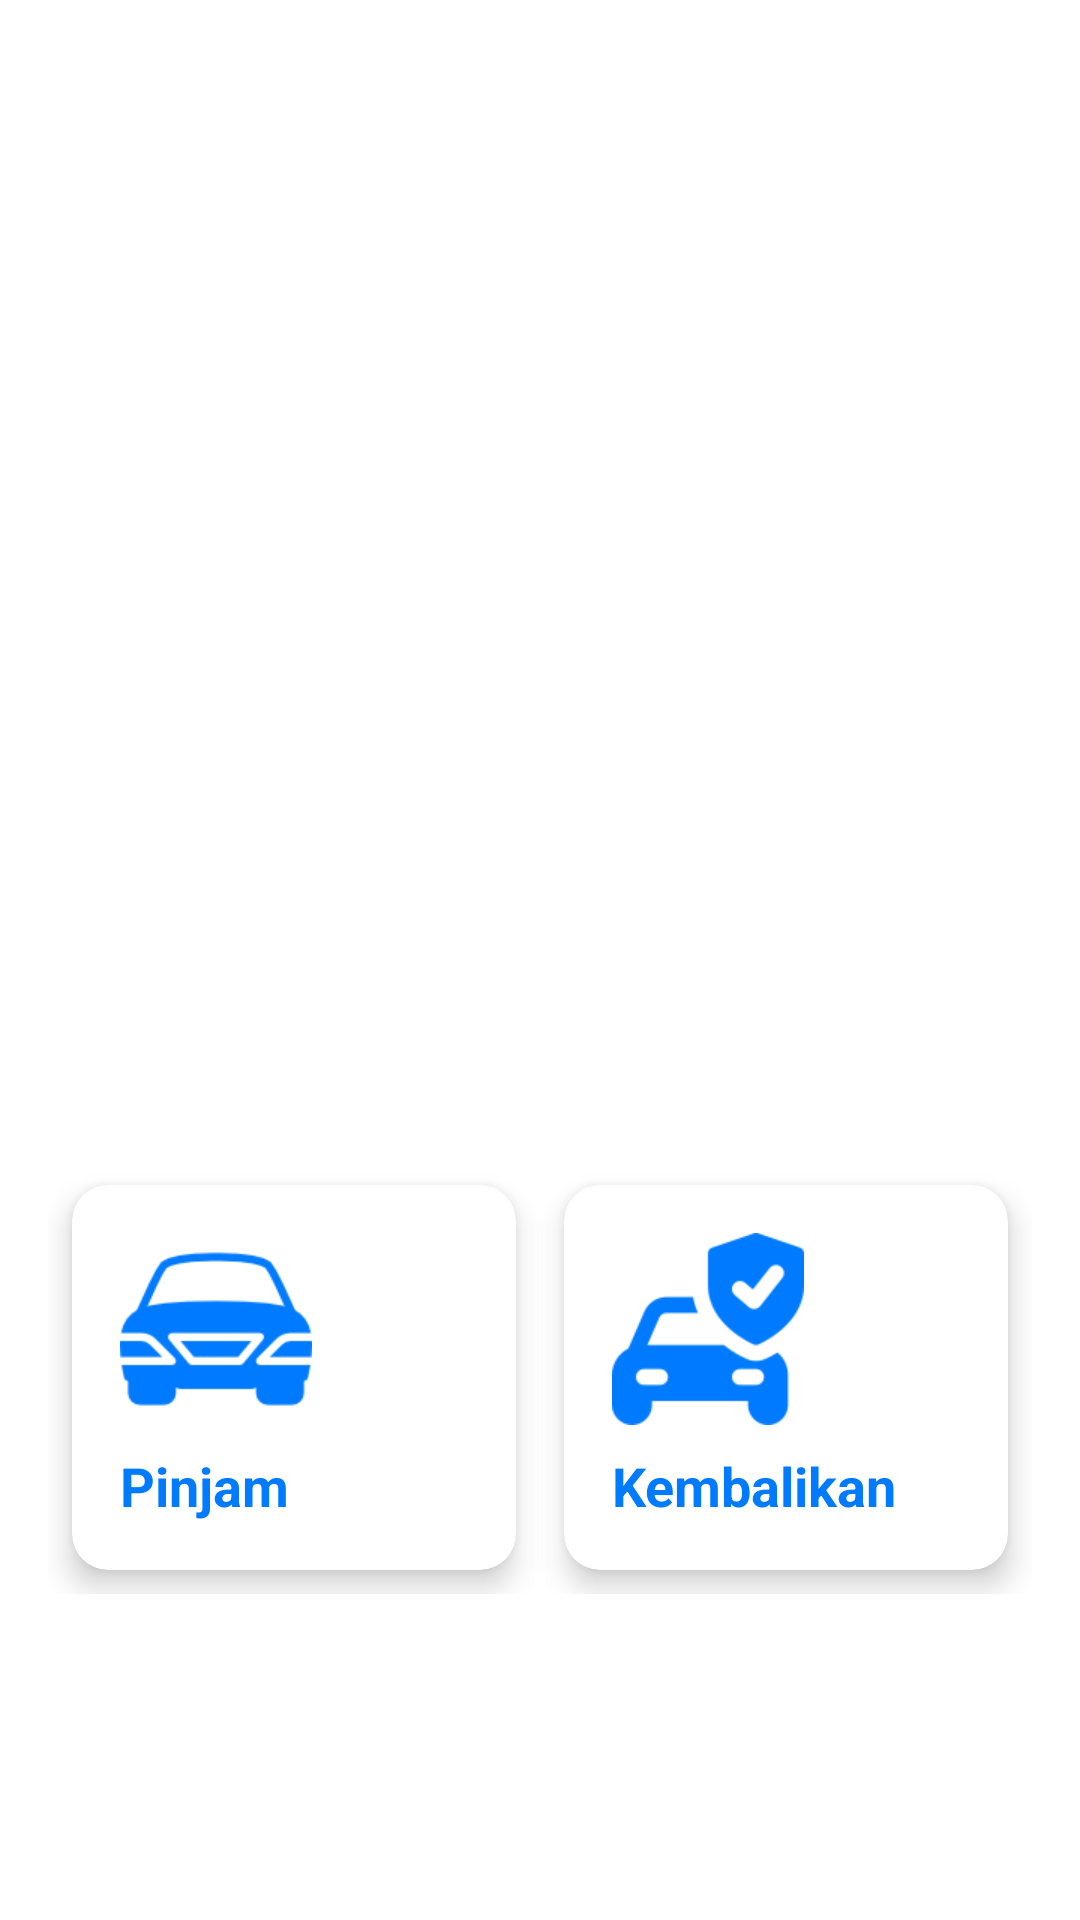

This screen was rendered from an Android layout file. Write that file and the resources it references.
<!-- AndroidManifest.xml: application theme Theme.RentalPetik -->
<!-- res/layout/fragment_home.xml -->
<?xml version="1.0" encoding="utf-8"?>
<androidx.constraintlayout.widget.ConstraintLayout xmlns:android="http://schemas.android.com/apk/res/android"
    xmlns:app="http://schemas.android.com/apk/res-auto"
    xmlns:tools="http://schemas.android.com/tools"
    android:layout_width="match_parent"
    android:layout_height="match_parent"
    tools:context=".ui.home.HomeFragment">

    
    <TextView
        android:id="@+id/title"
        android:layout_width="wrap_content"
        android:layout_height="wrap_content"
        android:text="Selamat Datang!"
        android:textSize="24sp"
        android:textStyle="bold"
        android:textColor="@color/white"
        app:layout_constraintTop_toTopOf="parent"
        app:layout_constraintStart_toStartOf="parent"
        app:layout_constraintEnd_toEndOf="parent"
        android:layout_marginTop="32dp" />

    
    <TextView
        android:id="@+id/subtitle"
        android:layout_width="wrap_content"
        android:layout_height="wrap_content"
        android:text="Silakan pilih aksi di bawah ini:"
        android:textSize="16sp"
        android:textColor="@color/white"
        app:layout_constraintTop_toBottomOf="@id/title"
        app:layout_constraintStart_toStartOf="parent"
        app:layout_constraintEnd_toEndOf="parent"
        android:layout_marginTop="8dp" />

    
    <LinearLayout
        android:layout_width="match_parent"
        android:layout_height="wrap_content"
        android:orientation="horizontal"
        android:padding="16dp"
        app:layout_constraintBottom_toBottomOf="parent"
        app:layout_constraintEnd_toEndOf="parent"
        app:layout_constraintStart_toStartOf="parent"
        app:layout_constraintTop_toTopOf="parent"
        app:layout_constraintVertical_bias="0.8">

        
        <androidx.cardview.widget.CardView
            android:id="@+id/card_pinjam"
            android:layout_width="0dp"
            android:layout_height="wrap_content"
            android:layout_margin="8dp"
            android:layout_weight="1"
            app:cardCornerRadius="12dp"
            app:cardElevation="6dp"
            android:clickable="true"
            android:focusable="true"
            app:cardBackgroundColor="@android:color/white">

            <LinearLayout
                android:layout_width="match_parent"
                android:layout_height="wrap_content"
                android:orientation="vertical"
                android:padding="16dp"
                android:gravity="start">

                <ImageView
                    android:layout_width="64dp"
                    android:layout_height="64dp"
                    android:src="@drawable/ic_pinjam"
                    android:contentDescription="Pinjam"
                    app:tint="@color/main_color" />

                <TextView
                    android:layout_width="match_parent"
                    android:layout_height="wrap_content"
                    android:layout_marginTop="8dp"
                    android:gravity="start"
                    android:text="Pinjam"
                    android:textColor="@color/main_color"
                    android:textSize="18sp"
                    android:textStyle="bold" />
            </LinearLayout>

        </androidx.cardview.widget.CardView>

        
        <androidx.cardview.widget.CardView
            android:id="@+id/card_kembalikan"
            android:layout_width="0dp"
            android:layout_height="wrap_content"
            android:layout_margin="8dp"
            android:layout_weight="1"
            app:cardCornerRadius="12dp"
            app:cardElevation="6dp"
            app:cardBackgroundColor="@android:color/white">

            <LinearLayout
                android:layout_width="match_parent"
                android:layout_height="wrap_content"
                android:orientation="vertical"
                android:padding="16dp"
                android:gravity="start">

                <ImageView
                    android:layout_width="64dp"
                    android:layout_height="64dp"
                    app:tint="@color/main_color"
                    android:src="@drawable/ic_kembalikan"
                    android:contentDescription="Kembalikan" />

                <TextView
                    android:layout_width="match_parent"
                    android:layout_height="wrap_content"
                    android:layout_marginTop="8dp"
                    android:gravity="start"
                    android:text="Kembalikan"
                    android:textColor="@color/main_color"
                    android:textSize="18sp"
                    android:textStyle="bold" />
            </LinearLayout>

        </androidx.cardview.widget.CardView>

    </LinearLayout>

</androidx.constraintlayout.widget.ConstraintLayout>
<!-- resources referenced by this layout -->
<resources>
  <color name="main_color">#007BFF</color>
  <color name="white">#FFFFFFFF</color>
  <!-- drawable ic_kembalikan: png bitmap (drawable, 2671 bytes) -->
  <!-- drawable ic_pinjam: png bitmap (drawable, 3103 bytes) -->
  <style name="Theme.RentalPetik" parent="Theme.MaterialComponents.DayNight.DarkActionBar">
          
  
          <item name="colorPrimary">@color/main_color</item>
          <item name="colorPrimaryVariant">@color/purple_700</item>
          <item name="colorOnPrimary">@color/white</item>
          
          <item name="colorSecondary">@color/teal_200</item>
          <item name="colorSecondaryVariant">@color/teal_700</item>
          <item name="colorOnSecondary">@color/black</item>
          
          <item name="android:statusBarColor">#007AFD</item>
          
      </style>
  <color name="purple_700">#FF3700B3</color>
  <color name="teal_200">#FF03DAC5</color>
  <color name="teal_700">#FF018786</color>
  <color name="black">#FF000000</color>
</resources>
